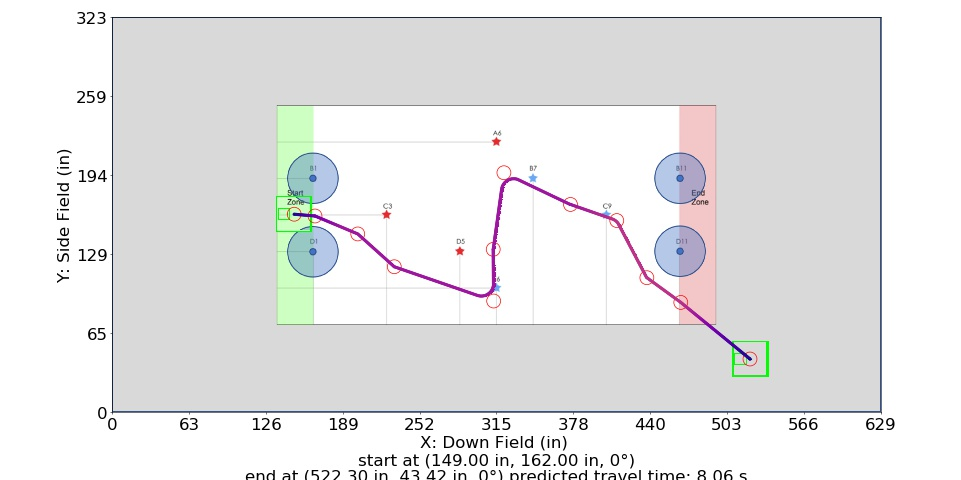

Values plotted in this chart, from the file beside it:
Distance (in), Time (s), X (in), Y (in), Velocity (in/s), Orientation (deg), Touch, Way X (in), Way Y (in), Way Velocity (in/s), Way Orientation (deg), Way Turn Radius (in), Touch this Point
0.0, 0.0, 149.0, 162.0, 0.0, 0.0, 0, 149.0, 162.0, 0.0, 0.0, 3.0, 0.0
1, 0.1667, 150, 161.9, 12.0, 0.0, 0, 166, 160.5, 84.0, 0.0, 3.0, 0
2, 0.25, 151, 161.8, 12.0, 0.0, 0, 201.1, 145.8, 84.0, 0.0, 3.0, 0
3, 0.3333, 152, 161.7, 12.0, 0.0, 0, 231, 119, 84.0, 0.0, 3.0, 0
4, 0.4121, 153, 161.7, 13.4, 0.0, 0, 312.4, 90.91, 84.0, 0.0, 10.0, 0
5, 0.4784, 154, 161.6, 16.75, 0.0, 0, 312.0, 133.2, 84.0, 0.0, 10.0, 0
6, 0.5327, 155, 161.5, 20.1, 0.0, 0, 320.8, 196, 84.0, 0.0, 10.0, 0
7, 0.5786, 156, 161.4, 23.45, 0.0, 0, 375.3, 170.0, 84.0, 0.0, 3.0, 0
8, 0.6184, 157, 161.3, 26.8, 0.0, 0, 413.2, 156.8, 108.0, 0.0, 10.0, 0
9, 0.6535, 158, 161.2, 30.16, 0.0, 0, 437.8, 110.0, 108.0, 0.0, 3.0, 0
10, 0.6849, 159, 161.1, 33.51, 0.0, 0, 465.6, 89.77, 108.0, 0.0, 3.0, 0
11, 0.7133, 160, 161.1, 36.86, 0.0, 0, 522.3, 43.42, 0.0, 0.0, 3.0, 0
12, 0.7393, 161, 161, 40.21, 0.0, 0, , , , , , 
13, 0.7631, 162, 160.9, 43.56, 0.0, 0, , , , , , 
14, 0.7853, 162.9, 160.8, 46.91, 0.0, 0, , , , , , 
15, 0.8058, 163.9, 160.7, 50.26, 0.0, 0, , , , , , 
16, 0.8251, 164.9, 160.6, 53.61, 0.0, 0, , , , , , 
17, 0.8432, 165.9, 160.5, 56.96, 0.0, 0, , , , , , 
17.1, 0.845, 166, 160.5, 57.08, 0.0, 0, , , , , , 
18.1, 0.8623, 167, 160.2, 58.29, 0.0, 0, , , , , , 
19.1, 0.8793, 167.9, 159.8, 59.49, 0.0, 0, , , , , , 
20.1, 0.8959, 168.8, 159.4, 60.69, 0.0, 0, , , , , , 
21.1, 0.9122, 169.7, 159, 61.89, 0.0, 0, , , , , , 
22.1, 0.9283, 170.7, 158.6, 63.1, 0.0, 0, , , , , , 
23.1, 0.9439, 171.6, 158.2, 64.3, 0.0, 0, , , , , , 
24.1, 0.9594, 172.5, 157.8, 65.5, 0.0, 0, , , , , , 
25.1, 0.9745, 173.4, 157.4, 66.71, 0.0, 0, , , , , , 
26.1, 0.9893, 174.3, 157.1, 67.91, 0.0, 0, , , , , , 
27.1, 1.004, 175.3, 156.7, 69.11, 0.0, 0, , , , , , 
28.1, 1.018, 176.2, 156.3, 70.32, 0.0, 0, , , , , , 
29.1, 1.032, 177.1, 155.9, 71.52, 0.0, 0, , , , , , 
30.1, 1.046, 178, 155.5, 72.72, 0.0, 0, , , , , , 
31.1, 1.06, 179, 155.1, 73.92, 0.0, 0, , , , , , 
32.1, 1.073, 179.9, 154.7, 75.13, 0.0, 0, , , , , , 
33.1, 1.087, 180.8, 154.4, 76.33, 0.0, 0, , , , , , 
34.1, 1.1, 181.7, 154, 77.53, 0.0, 0, , , , , , 
35.1, 1.112, 182.6, 153.6, 78.74, 0.0, 0, , , , , , 
36.1, 1.125, 183.6, 153.2, 79.94, 0.0, 0, , , , , , 
37.1, 1.137, 184.5, 152.8, 81.14, 0.0, 0, , , , , , 
38.1, 1.15, 185.4, 152.4, 82.34, 0.0, 0, , , , , , 
39.1, 1.162, 186.3, 152, 83.55, 0.0, 0, , , , , , 
40.1, 1.174, 187.3, 151.6, 84.0, 0.0, 0, , , , , , 
41.1, 1.185, 188.2, 151.3, 84.0, 0.0, 0, , , , , , 
42.1, 1.197, 189.1, 150.9, 84.0, 0.0, 0, , , , , , 
43.1, 1.209, 190, 150.5, 84.0, 0.0, 0, , , , , , 
44.1, 1.221, 190.9, 150.1, 84.0, 0.0, 0, , , , , , 
45.1, 1.233, 191.9, 149.7, 84.0, 0.0, 0, , , , , , 
46.1, 1.245, 192.8, 149.3, 84.0, 0.0, 0, , , , , , 
47.1, 1.257, 193.7, 148.9, 84.0, 0.0, 0, , , , , , 
48.1, 1.269, 194.6, 148.6, 84.0, 0.0, 0, , , , , , 
49.1, 1.281, 195.6, 148.2, 84.0, 0.0, 0, , , , , , 
50.1, 1.293, 196.5, 147.8, 84.0, 0.0, 0, , , , , , 
51.1, 1.305, 197.4, 147.4, 84.0, 0.0, 0, , , , , , 
52.1, 1.316, 198.3, 147, 84.0, 0.0, 0, , , , , , 
53.1, 1.328, 199.2, 146.6, 84.0, 0.0, 0, , , , , , 
54.1, 1.34, 200.2, 146.2, 84.0, 0.0, 0, , , , , , 
55.09, 1.352, 201.1, 145.8, 84.0, 0.0, 0, , , , , , 
56.09, 1.364, 201.8, 145.2, 84.0, 0.0, 0, , , , , , 
57.09, 1.376, 202.6, 144.5, 84.0, 0.0, 0, , , , , , 
58.09, 1.388, 203.3, 143.8, 84.0, 0.0, 0, , , , , , 
... 476 more rows
